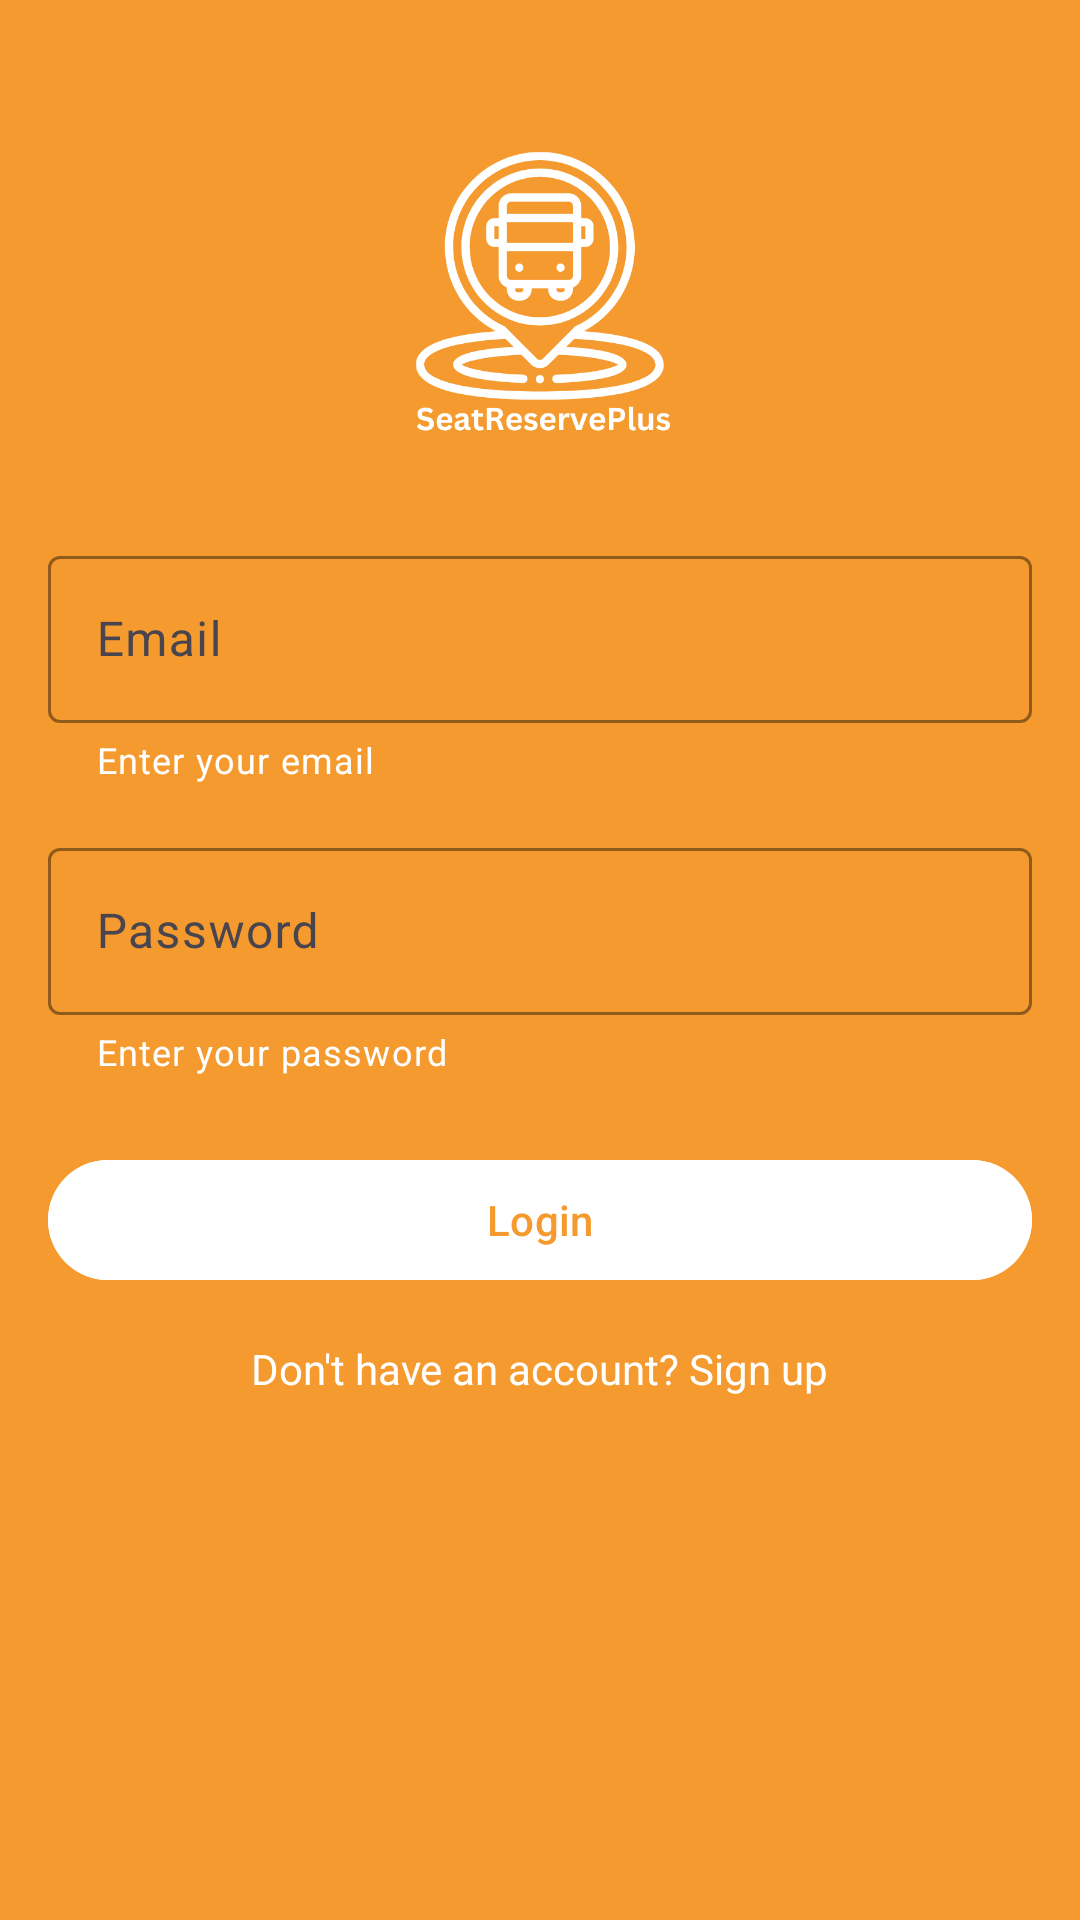

Layout XML and referenced resources for this Android screen:
<!-- AndroidManifest.xml: application theme Theme.BusSeatBookingApp -->
<!-- res/layout/activity_login.xml -->
<?xml version="1.0" encoding="utf-8"?>
<androidx.constraintlayout.widget.ConstraintLayout xmlns:android="http://schemas.android.com/apk/res/android"
    xmlns:app="http://schemas.android.com/apk/res-auto"
    xmlns:tools="http://schemas.android.com/tools"
    android:layout_width="match_parent"
    android:layout_height="match_parent"
    android:background="@color/pimary_yellow"
    android:padding="16dp"
    tools:context=".LoginActivity">

    <ImageView
        android:id="@+id/logoImageView"
        android:layout_width="100dp"
        android:layout_height="100dp"
        android:src="@drawable/buslogowhite"
        android:contentDescription="@string/logo"
        app:layout_constraintTop_toTopOf="parent"
        app:layout_constraintStart_toStartOf="parent"
        app:layout_constraintEnd_toEndOf="parent"
        android:layout_marginTop="32dp" />

    <com.google.android.material.textfield.TextInputLayout
        android:id="@+id/emailTextInputLayout"
        android:layout_width="0dp"
        android:layout_height="wrap_content"
        app:layout_constraintTop_toBottomOf="@+id/logoImageView"
        app:layout_constraintStart_toStartOf="parent"
        app:layout_constraintEnd_toEndOf="parent"
        android:layout_marginTop="32dp"
        app:helperText="Enter your email"
        app:helperTextTextColor="@color/white"
        app:boxStrokeColor="@color/white"
        app:hintTextColor="@color/white">

        <com.google.android.material.textfield.TextInputEditText
            android:id="@+id/emailEditText"
            android:layout_width="match_parent"
            android:layout_height="wrap_content"
            android:hint="@string/email"
            android:inputType="textEmailAddress"
            android:textColor="@color/white"
            android:textColorHint="@color/white"/>

    </com.google.android.material.textfield.TextInputLayout>

    <com.google.android.material.textfield.TextInputLayout
        android:id="@+id/passwordTextInputLayout"
        android:layout_width="0dp"
        android:layout_height="wrap_content"
        app:layout_constraintTop_toBottomOf="@+id/emailTextInputLayout"
        app:layout_constraintStart_toStartOf="parent"
        app:layout_constraintEnd_toEndOf="parent"
        android:layout_marginTop="16dp"
        app:helperText="Enter your password"
        app:helperTextTextColor="@color/white"
        app:boxStrokeColor="@color/white"
        app:hintTextColor="@color/white">

        <com.google.android.material.textfield.TextInputEditText
            android:id="@+id/passwordEditText"
            android:layout_width="match_parent"
            android:layout_height="wrap_content"
            android:hint="@string/password"
            android:inputType="textPassword"
            android:textColor="@color/white"
            android:textColorHint="@color/white"/>

    </com.google.android.material.textfield.TextInputLayout>

    <com.google.android.material.button.MaterialButton
        android:id="@+id/loginButton"
        android:layout_width="0dp"
        android:layout_height="wrap_content"
        android:text="@string/login"
        app:layout_constraintTop_toBottomOf="@+id/passwordTextInputLayout"
        app:layout_constraintStart_toStartOf="parent"
        app:layout_constraintEnd_toEndOf="parent"
        android:layout_marginTop="24dp"
        android:backgroundTint="@color/white"
        android:textColor="@color/pimary_yellow"/>

    <TextView
        android:id="@+id/signUpDirect"
        android:layout_width="wrap_content"
        android:layout_height="wrap_content"
        android:text="@string/no_have_account"
        android:textColor="@color/white"
        android:textSize="14sp"
        android:layout_marginTop="16dp"
        app:layout_constraintTop_toBottomOf="@+id/loginButton"
        app:layout_constraintStart_toStartOf="parent"
        app:layout_constraintEnd_toEndOf="parent"
        android:layout_marginBottom="16dp"
        android:minHeight="48dp"
        android:onClick="navigateToSignup"/>

</androidx.constraintlayout.widget.ConstraintLayout>
<!-- resources referenced by this layout -->
<resources>
  <color name="pimary_yellow">#F59A2E</color>
  <color name="white">#FFFFFFFF</color>
  <!-- drawable buslogowhite: png bitmap (drawable, 34261 bytes) -->
  <string name="email">Email</string>
  <string name="login">Login</string>
  <string name="logo">App Logo</string>
  <string name="no_have_account">"Don't have an account? Sign up"</string>
  <string name="password">Password</string>
  <style name="Theme.BusSeatBookingApp" parent="Base.Theme.BusSeatBookingApp" />
  <style name="Base.Theme.BusSeatBookingApp" parent="Theme.Material3.DayNight.NoActionBar">
          
          
          !-- Primary brand color. --&gt;
          <item name="colorPrimary">@color/lavender</item>
          <item name="colorPrimaryVariant">@color/lavender</item>
          <item name="colorOnPrimary">@color/white</item>
          
          <item name="colorSecondary">@color/teal_200</item>
          <item name="colorSecondaryVariant">@color/teal_700</item>
          <item name="colorOnSecondary">@color/black</item>
          <item name="android:statusBarColor">?attr/colorPrimaryVariant</item>
      </style>
  <color name="lavender">#F59A2E</color>
  <color name="teal_200">#FF03DAC5</color>
  <color name="teal_700">#FF018786</color>
  <color name="black">#FF000000</color>
</resources>
